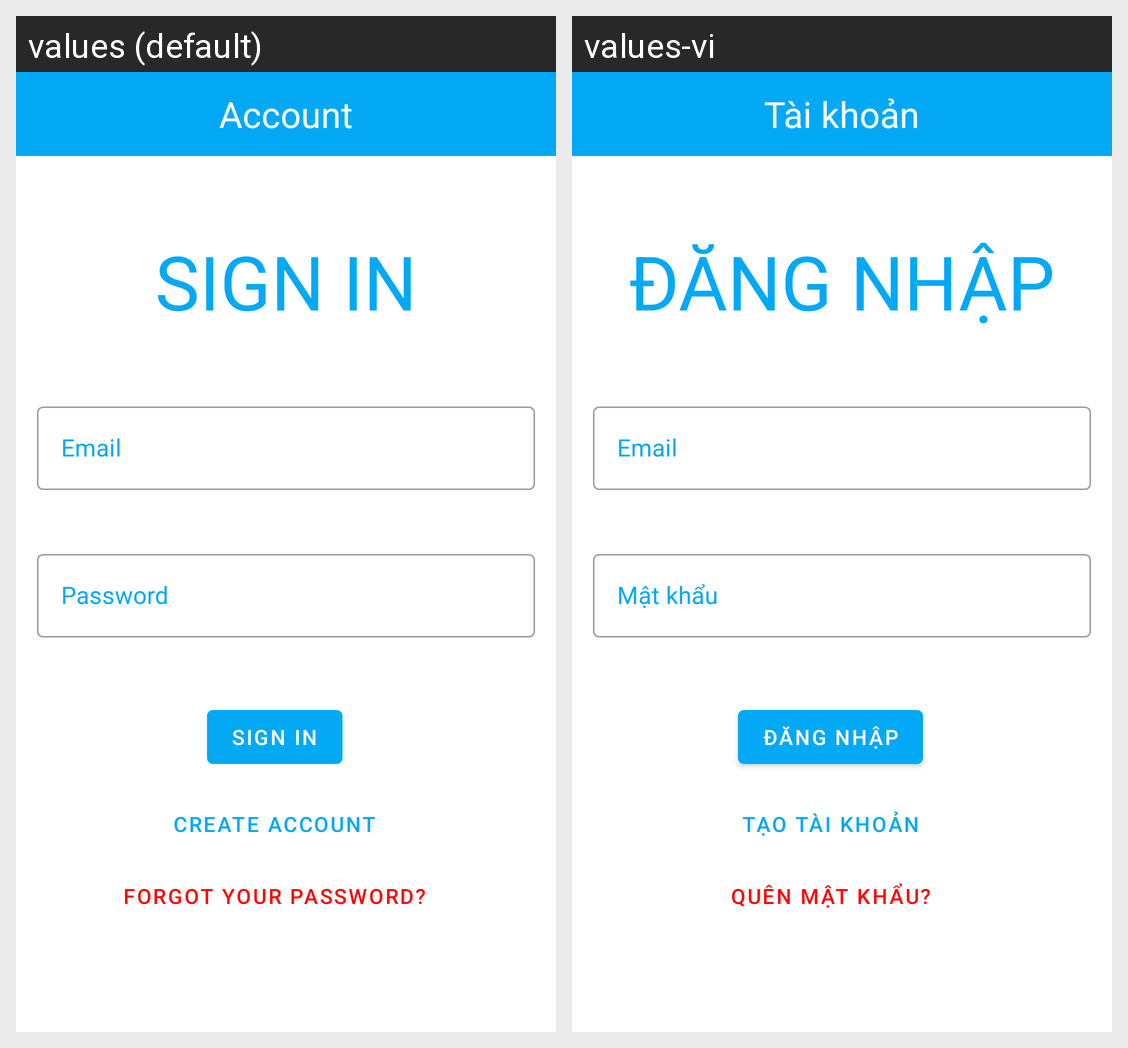

The Android screen above is rendered under two locales of the same app. Produce the string resources it draws, with the default and per-locale values.
Android screen res/layout/fragment_login.xml rendered under 2 locales, left to right: values (default), values-vi. Device: Nexus 5 (rendered at 1080×1920; each locale shown at half size, 540×960, under a caption strip naming it); theme Theme.DemoApp.
Strings drawn on this screen, with the default value and each locale's value (text and hints the layout hard-codes, and strings that could not be matched under every locale, appear in the picture but are not listed):

account
  values: Account
  values-vi: Tài khoản

login
  values: Sign in
  values-vi: Đăng nhập

password
  values: Password
  values-vi: Mật khẩu

create_new_account
  values: Create account
  values-vi: Tạo tài khoản

forgot_password
  values: Forgot your password?
  values-vi: Quên mật khẩu?
